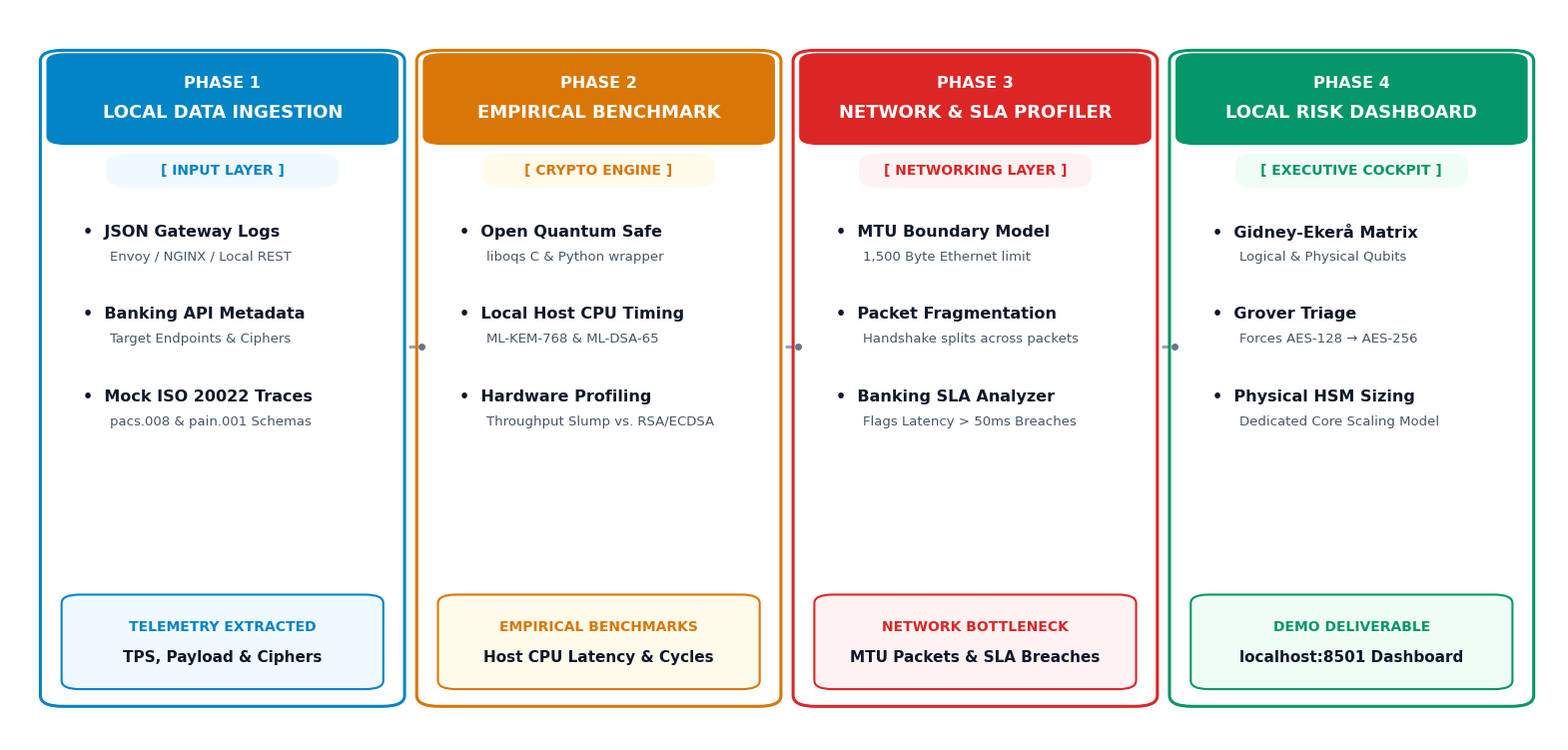

This figure's Python source:
import matplotlib
matplotlib.rcParams['svg.fonttype'] = 'none'
import matplotlib.pyplot as plt
import matplotlib.patches as patches

TNR = 'Times New Roman'

def txt(ax, x, y, s, fs=11.0, bold=False, color='#0F172A', ha='center', va='center'):
    ax.text(x, y, s, fontsize=fs, color=color, ha=ha, va=va,
            fontweight='bold' if bold else 'normal', fontfamily=TNR)

def draw_phase_column(ax, x, y, w, h, phase_num, phase_title, layer_tag, bullets, bottom_title, bottom_desc, theme_col, light_bg):
    # 1. Main Column Outer Box
    card = patches.FancyBboxPatch(
        (x, y), w, h, boxstyle='round,pad=0.008,rounding_size=0.015',
        facecolor='#FFFFFF', edgecolor=theme_col, linewidth=2.2, zorder=2)
    ax.add_patch(card)

    # 2. Top Header Banner
    banner_h = 0.120
    banner = patches.FancyBboxPatch(
        (x, y + h - banner_h), w, banner_h, boxstyle='round,pad=0.004,rounding_size=0.012',
        facecolor=theme_col, edgecolor=theme_col, linewidth=0, zorder=3)
    ax.add_patch(banner)
    
    txt(ax, x + w/2, y + h - 0.038, phase_num, fs=11.5, bold=True, color='white')
    txt(ax, x + w/2, y + h - 0.078, phase_title, fs=13.0, bold=True, color='white')

    # 3. Sub-layer Pill Badge
    badge_w = 0.145
    badge_h = 0.040
    badge_y = y + h - banner_h - 0.060
    badge = patches.FancyBboxPatch(
        (x + (w - badge_w)/2, badge_y), badge_w, badge_h, boxstyle='round,pad=0.004,rounding_size=0.015',
        facecolor=light_bg, edgecolor='none', zorder=3)
    ax.add_patch(badge)
    txt(ax, x + w/2, badge_y + badge_h/2, layer_tag, fs=10.0, bold=True, color=theme_col)

    # 4. Bullet Points Section
    bullet_start_y = badge_y - 0.065
    row_step = 0.115
    for i, (head, sub) in enumerate(bullets):
        by = bullet_start_y - i * row_step
        # Bullet title
        txt(ax, x + 0.020, by, f"•  {head}", fs=11.5, bold=True, color='#0F172A', ha='left')
        # Bullet subtitle
        txt(ax, x + 0.038, by - 0.035, sub, fs=9.5, bold=False, color='#475569', ha='left')

    # 5. Bottom Callout Box
    bot_h = 0.120
    bot_y = y + 0.022
    bot_box = patches.FancyBboxPatch(
        (x + 0.012, bot_y), w - 0.024, bot_h, boxstyle='round,pad=0.006,rounding_size=0.012',
        facecolor=light_bg, edgecolor=theme_col, linewidth=1.5, zorder=3)
    ax.add_patch(bot_box)
    
    txt(ax, x + w/2, bot_y + bot_h*0.68, bottom_title, fs=10.0, bold=True, color=theme_col)
    txt(ax, x + w/2, bot_y + bot_h*0.32, bottom_desc, fs=11.0, bold=True, color='#0F172A')

def generate_pipeline_figure():
    fig, ax = plt.subplots(figsize=(20, 9.5), dpi=300)
    fig.patch.set_facecolor('#FFFFFF')
    ax.set_facecolor('#FFFFFF')
    
    ax.set_xlim(-0.01, 1.01)
    ax.set_ylim(-0.01, 1.01)
    ax.axis('off')

    # Column Width and Gap Geometry
    CW = 0.224
    GAP = 0.024
    START_X = 0.018
    Y_POS = 0.045
    CH = 0.900

    # Colors
    C1 = '#0284C7'; BG1 = '#F0F9FF'  # Phase 1: Cyan-Blue
    C2 = '#D97706'; BG2 = '#FFFBEB'  # Phase 2: Amber-Gold
    C3 = '#DC2626'; BG3 = '#FEF2F2'  # Phase 3: Crimson-Red
    C4 = '#059669'; BG4 = '#F0FDF4'  # Phase 4: Emerald-Green

    # -------------------------------------------------------------
    # PHASE 1: LOCAL DATA INGESTION
    # -------------------------------------------------------------
    p1_x = START_X
    p1_bullets = [
        ("JSON Gateway Logs", "Envoy / NGINX / Local REST"),
        ("Banking API Metadata", "Target Endpoints & Ciphers"),
        ("Mock ISO 20022 Traces", "pacs.008 & pain.001 Schemas")
    ]
    draw_phase_column(ax, p1_x, Y_POS, CW, CH,
                      "PHASE 1", "LOCAL DATA INGESTION", "[ INPUT LAYER ]",
                      p1_bullets, "TELEMETRY EXTRACTED", "TPS, Payload & Ciphers",
                      C1, BG1)

    # -------------------------------------------------------------
    # PHASE 2: EMPIRICAL BENCHMARK
    # -------------------------------------------------------------
    p2_x = p1_x + CW + GAP
    p2_bullets = [
        ("Open Quantum Safe", "liboqs C & Python wrapper"),
        ("Local Host CPU Timing", "ML-KEM-768 & ML-DSA-65"),
        ("Hardware Profiling", "Throughput Slump vs. RSA/ECDSA")
    ]
    draw_phase_column(ax, p2_x, Y_POS, CW, CH,
                      "PHASE 2", "EMPIRICAL BENCHMARK", "[ CRYPTO ENGINE ]",
                      p2_bullets, "EMPIRICAL BENCHMARKS", "Host CPU Latency & Cycles",
                      C2, BG2)

    # -------------------------------------------------------------
    # PHASE 3: NETWORK & SLA PROFILER
    # -------------------------------------------------------------
    p3_x = p2_x + CW + GAP
    p3_bullets = [
        ("MTU Boundary Model", "1,500 Byte Ethernet limit"),
        ("Packet Fragmentation", "Handshake splits across packets"),
        ("Banking SLA Analyzer", "Flags Latency > 50ms Breaches")
    ]
    draw_phase_column(ax, p3_x, Y_POS, CW, CH,
                      "PHASE 3", "NETWORK & SLA PROFILER", "[ NETWORKING LAYER ]",
                      p3_bullets, "NETWORK BOTTLENECK", "MTU Packets & SLA Breaches",
                      C3, BG3)

    # -------------------------------------------------------------
    # PHASE 4: LOCAL RISK DASHBOARD
    # -------------------------------------------------------------
    p4_x = p3_x + CW + GAP
    p4_bullets = [
        ("Gidney-Ekerå Matrix", "Logical & Physical Qubits"),
        ("Grover Triage", "Forces AES-128 → AES-256"),
        ("Physical HSM Sizing", "Dedicated Core Scaling Model")
    ]
    draw_phase_column(ax, p4_x, Y_POS, CW, CH,
                      "PHASE 4", "LOCAL RISK DASHBOARD", "[ EXECUTIVE COCKPIT ]",
                      p4_bullets, "DEMO DELIVERABLE", "localhost:8501 Dashboard",
                      C4, BG4)

    # -------------------------------------------------------------
    # HORIZONTAL DASHED CONNECTORS BETWEEN COLUMNS
    # -------------------------------------------------------------
    def draw_connector(x_start, x_end, y_val):
        ax.plot([x_start, x_end], [y_val, y_val],
                color='#94A3B8', linestyle='--', linewidth=2.2, zorder=1)
        ax.plot([x_end - 0.005], [y_val], marker='o', markersize=4, color='#64748B', zorder=2)

    conn_y = Y_POS + CH * 0.55
    draw_connector(p1_x + CW, p2_x, conn_y)
    draw_connector(p2_x + CW, p3_x, conn_y)
    draw_connector(p3_x + CW, p4_x, conn_y)

    # Save outputs
    png_out = r'D:\Anirban\000000_Mtech Reva\CapStone_2\qarp_methodology_pipeline.png'
    svg_out = r'D:\Anirban\000000_Mtech Reva\CapStone_2\qarp_methodology_pipeline.svg'

    plt.savefig(png_out, format='png', dpi=300, facecolor='white', bbox_inches='tight', pad_inches=0.08)
    plt.savefig(svg_out, format='svg', facecolor='white', bbox_inches='tight', pad_inches=0.08)
    print(f"Success:\n1. PNG: {png_out}\n2. SVG: {svg_out}")

if __name__ == '__main__':
    generate_pipeline_figure()
